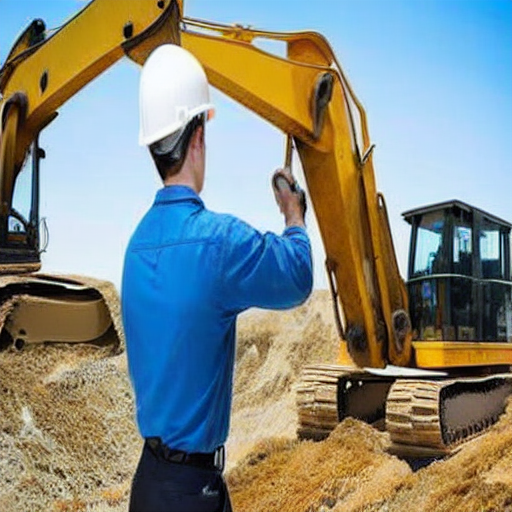
Generation parameters embedded in this image by AUTOMATIC1111 Stable Diffusion web UI or a fork of it (Forge, ...) (PNG 'parameters' text chunk):
photo of a construction site worker wearing a helmet but no vest or without a vest
Negative prompt: artefacts 
Steps: 24, Sampler: DPM++ 2S a, CFG scale: 7, Seed: 3685584620, Face restoration: CodeFormer, Size: 512x512, Model hash: c2953c3670, Model: Vest_Vest_32700_lora